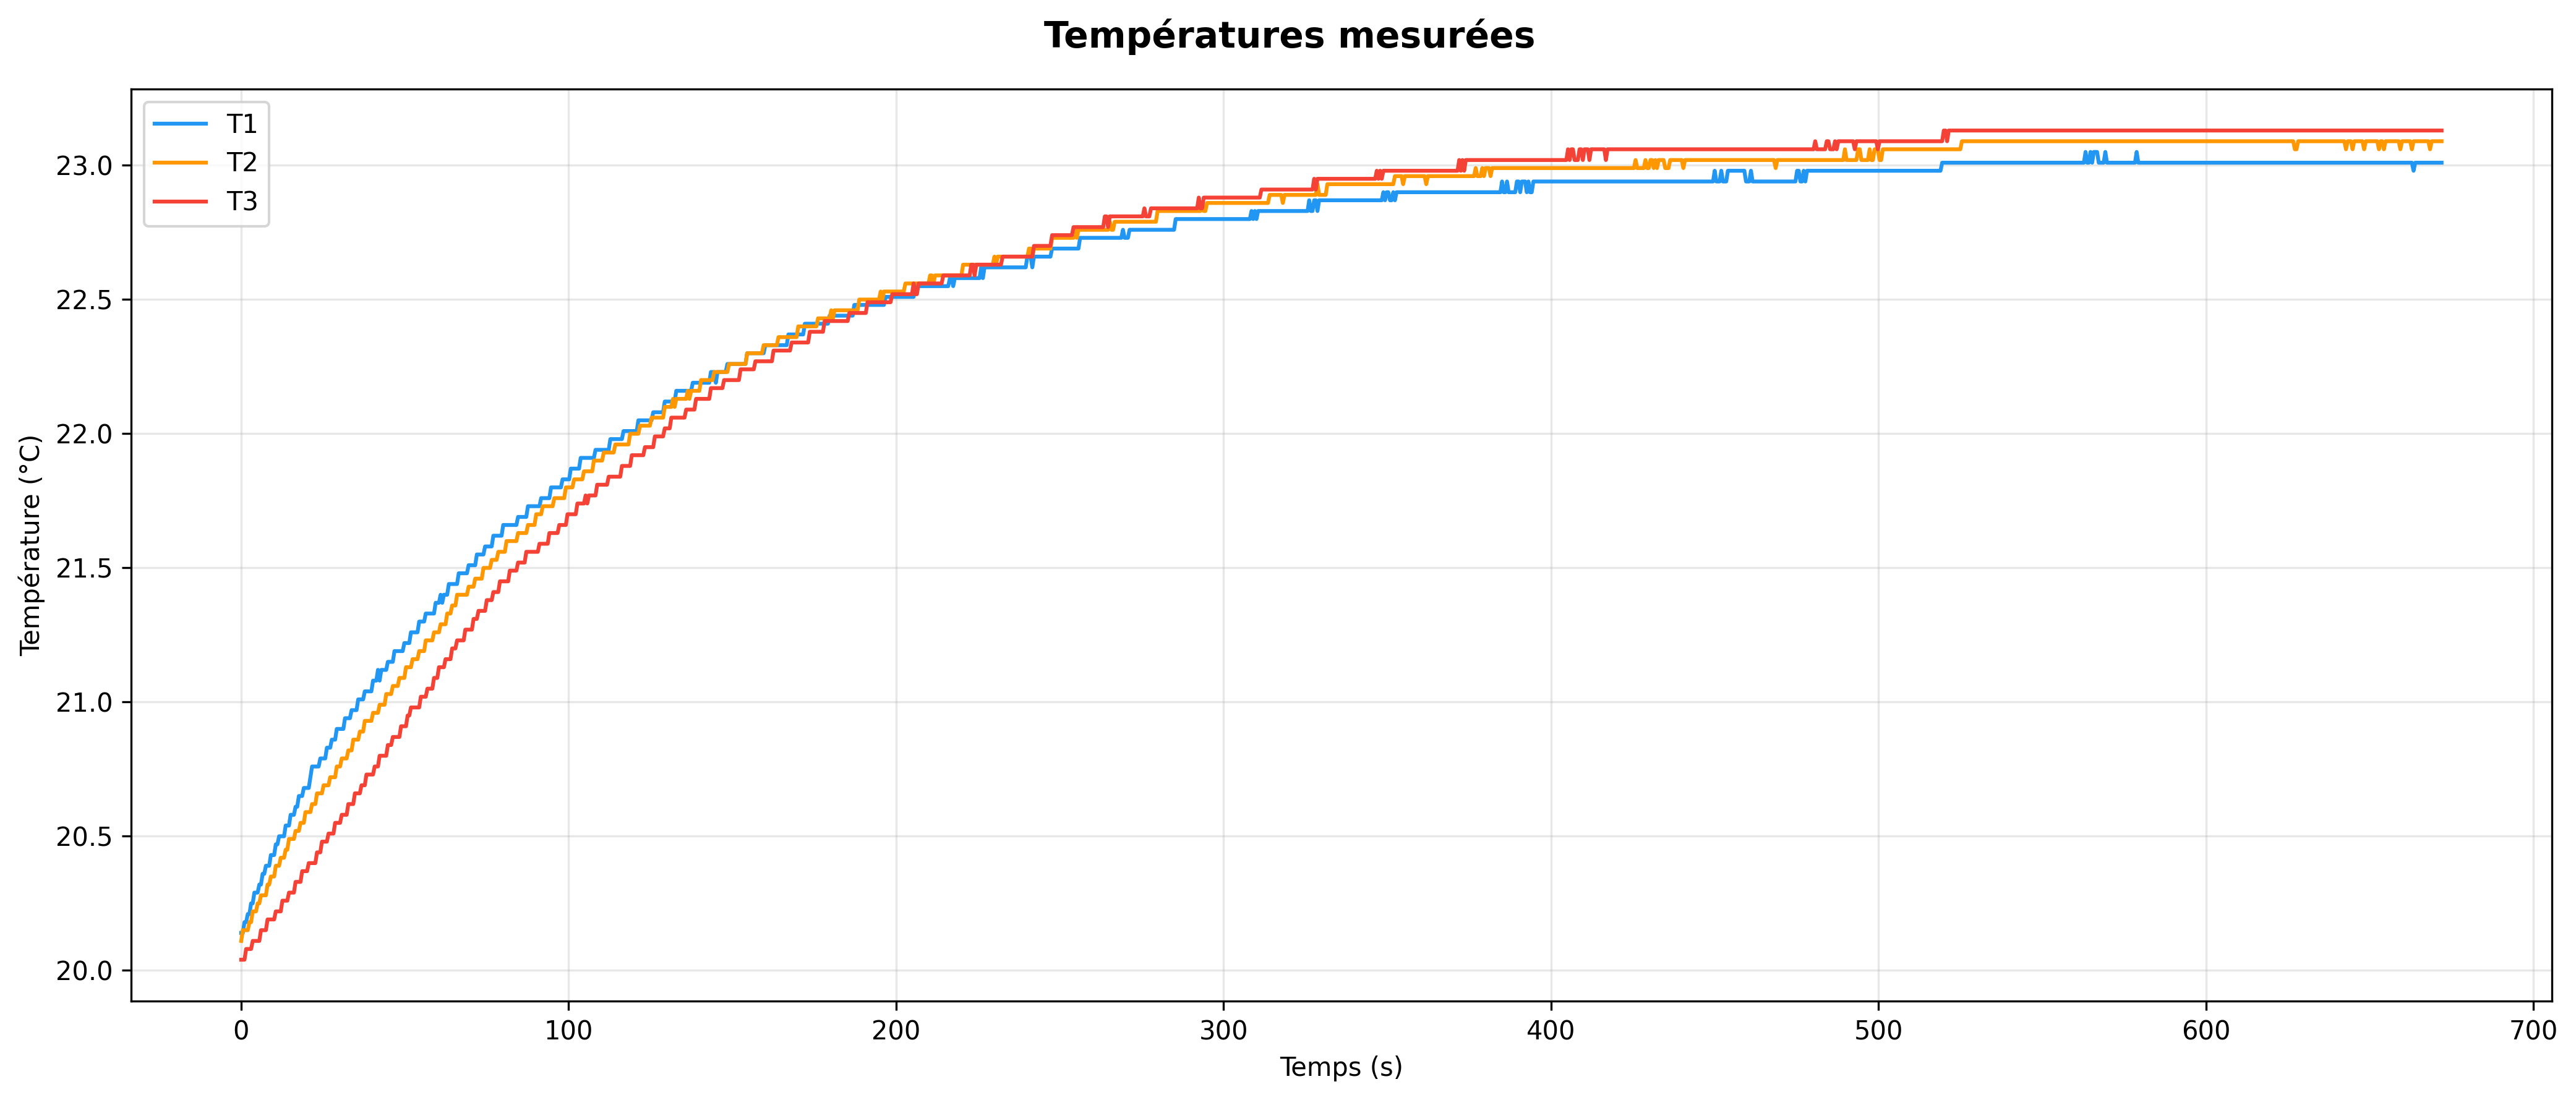

Values plotted in this chart, from the file beside it:
temps_s, T1_C, T2_C, T3_C
0.000, 20.14, 20.11, 20.04
0.503, 20.14, 20.15, 20.04
1.007, 20.18, 20.15, 20.04
1.510, 20.18, 20.15, 20.08
2.014, 20.21, 20.15, 20.08
2.516, 20.21, 20.18, 20.08
3.019, 20.25, 20.18, 20.08
3.523, 20.25, 20.22, 20.11
4.026, 20.29, 20.22, 20.11
4.530, 20.29, 20.22, 20.11
5.032, 20.29, 20.25, 20.11
5.536, 20.32, 20.25, 20.11
6.039, 20.32, 20.28, 20.15
6.542, 20.36, 20.28, 20.15
7.045, 20.36, 20.28, 20.15
7.548, 20.39, 20.28, 20.15
8.052, 20.39, 20.32, 20.19
8.555, 20.39, 20.32, 20.19
9.059, 20.43, 20.35, 20.19
9.561, 20.43, 20.35, 20.19
10.06, 20.43, 20.35, 20.19
10.57, 20.47, 20.39, 20.22
11.07, 20.47, 20.39, 20.22
11.57, 20.50, 20.39, 20.22
12.08, 20.50, 20.42, 20.22
12.58, 20.50, 20.42, 20.26
13.08, 20.50, 20.42, 20.26
13.59, 20.54, 20.45, 20.26
14.09, 20.54, 20.45, 20.26
14.59, 20.54, 20.49, 20.29
15.1, 20.58, 20.49, 20.29
15.6, 20.58, 20.49, 20.29
16.1, 20.58, 20.49, 20.29
16.61, 20.61, 20.52, 20.33
17.11, 20.61, 20.52, 20.33
17.61, 20.65, 20.52, 20.33
18.12, 20.65, 20.55, 20.33
18.62, 20.65, 20.55, 20.37
19.12, 20.68, 20.55, 20.37
19.63, 20.68, 20.59, 20.37
20.13, 20.68, 20.59, 20.37
20.63, 20.68, 20.59, 20.40
21.14, 20.72, 20.59, 20.40
21.64, 20.76, 20.62, 20.40
22.14, 20.76, 20.62, 20.40
22.65, 20.76, 20.62, 20.40
23.15, 20.76, 20.66, 20.44
23.65, 20.76, 20.66, 20.44
24.16, 20.79, 20.66, 20.44
24.66, 20.79, 20.66, 20.48
25.16, 20.79, 20.69, 20.48
25.67, 20.79, 20.69, 20.48
26.17, 20.83, 20.69, 20.48
26.67, 20.83, 20.69, 20.51
27.18, 20.83, 20.72, 20.51
27.68, 20.86, 20.72, 20.51
28.18, 20.86, 20.72, 20.51
28.69, 20.86, 20.72, 20.55
29.19, 20.90, 20.76, 20.55
29.69, 20.90, 20.76, 20.55
... 1,276 more rows
